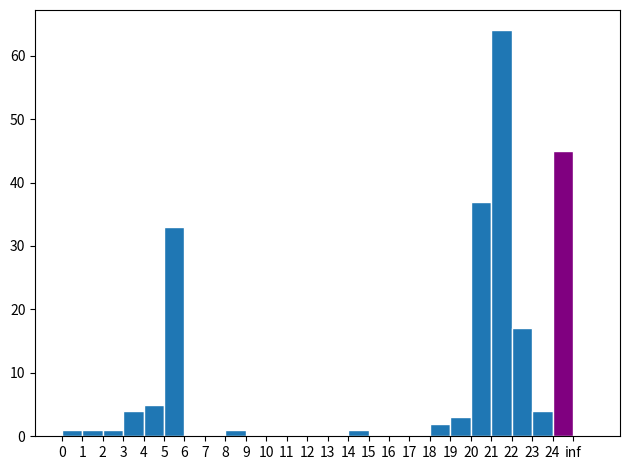

Python code for this plot:
import itertools

import matplotlib.pyplot as plt
import numpy as np

frq, edges = (np.array([1, 1, 1, 4, 5, 33, 0, 0, 1, 0, 0, 0, 0, 0, 1, 0, 0,
                        0, 2, 3, 37, 64, 17, 4, 45]),
              np.array([0., 1., 2., 3., 4., 5., 6., 7., 8., 9., 10., 11., 12.,
                        13., 14., 15., 16., 17., 18., 19., 20., 21., 22., 23., 24., np.inf]))

fig, ax = plt.subplots()

frq = np.append(frq, [0])
edges = edges[:-1]
edges = np.append(edges, [edges[-1] + 1])

bars = ax.bar(edges, frq, width=1, edgecolor="white", align="edge")
bars = bars[:-1]

bars[-1].set_facecolor("purple")

labels = itertools.chain(map(int, edges[:-1]), ["inf"])
ax.set_xticks(edges, labels=labels)

fig.tight_layout()

plt.show()
